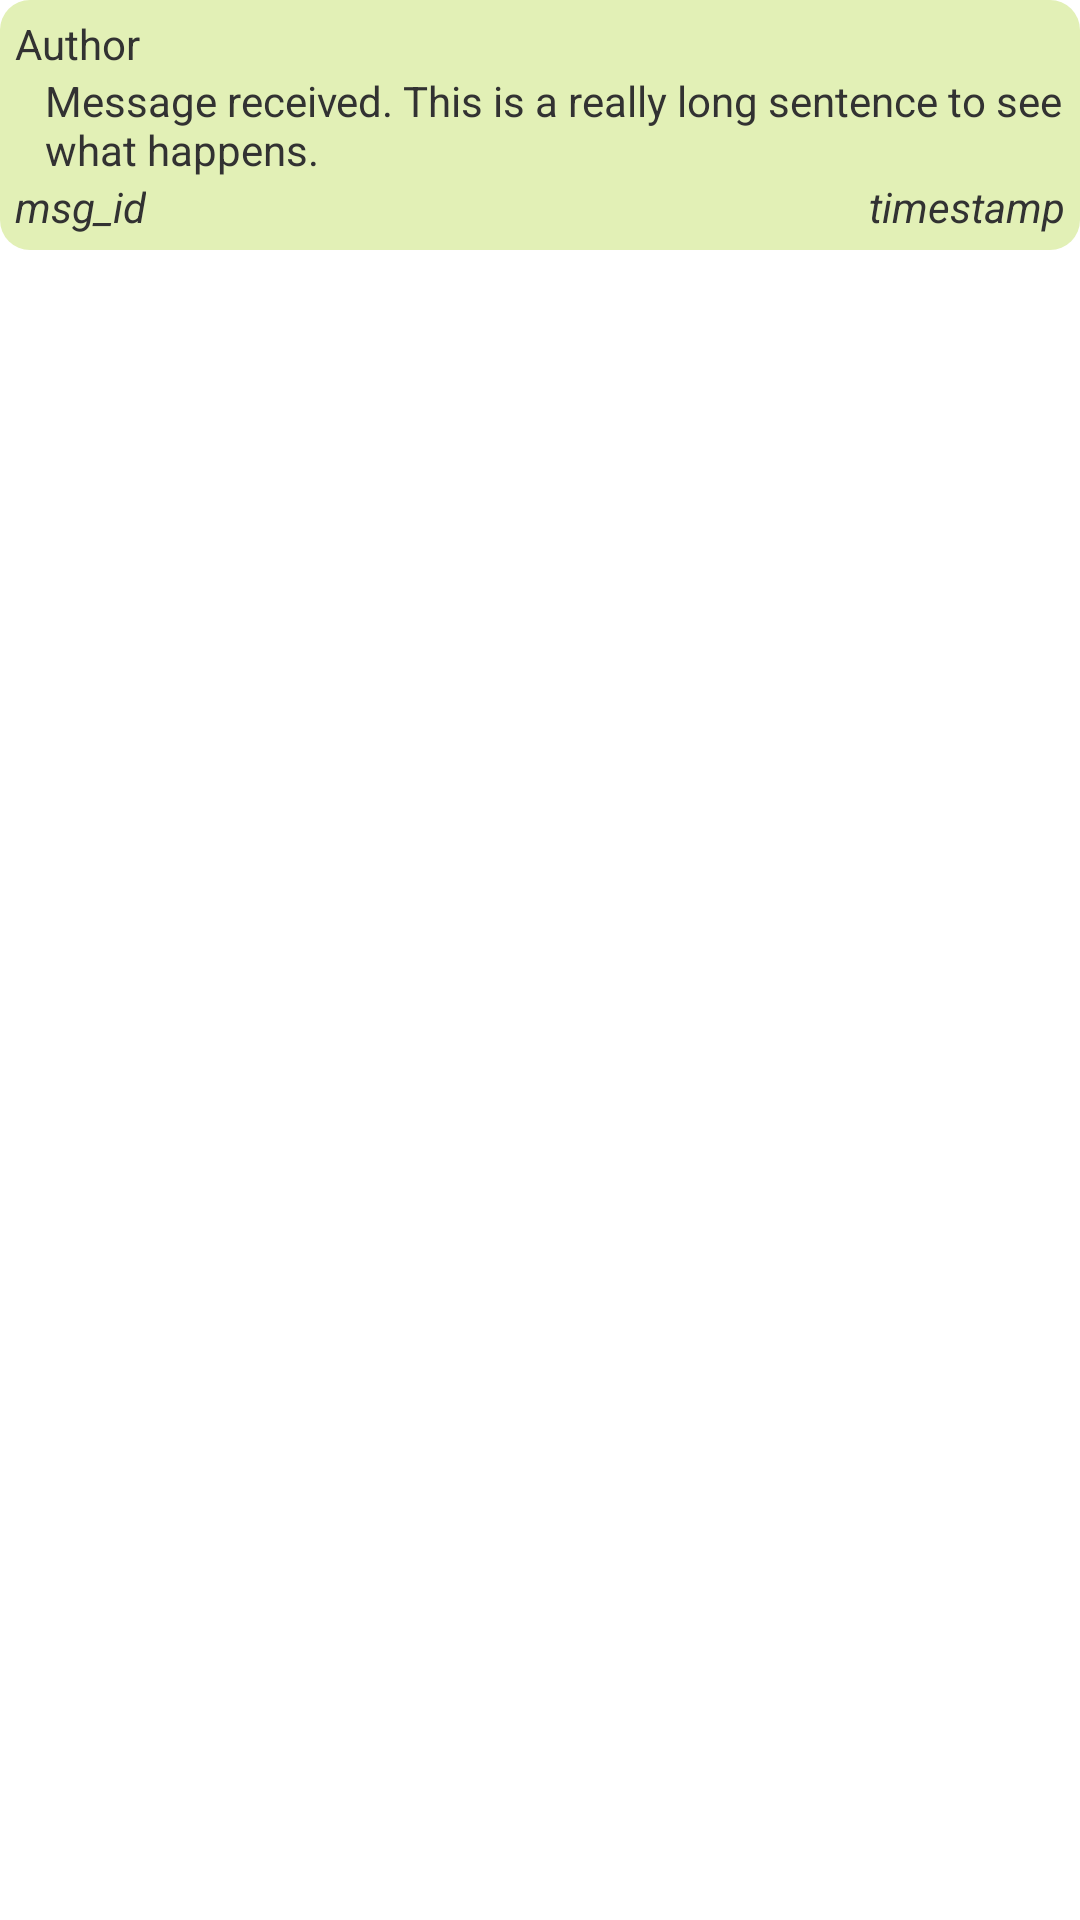

Reconstruct the res/layout file that produces this screen, plus the resources it refers to.
<!-- AndroidManifest.xml: application theme AppTheme -->
<!-- res/layout/chat_message_recv.xml -->
<?xml version="1.0" encoding="utf-8"?>

   <LinearLayout xmlns:android="http://schemas.android.com/apk/res/android"
       android:id="@+id/chat_message_recv"
    android:layout_width="wrap_content"
    android:layout_height="wrap_content"
    android:orientation="horizontal"
    android:layout_marginTop="10dip" 
    android:layout_marginLeft="10dip" 
    android:layout_marginRight="60dip" >
    <RelativeLayout
        android:layout_height="wrap_content"
        android:layout_width="0dp"
        android:layout_weight="9"
    	android:padding="5dip" 
        android:background="@drawable/msg_recv" >
	    <TextView
	        android:id="@+id/msg_author"
	        android:layout_width="wrap_content"
	        android:layout_height="wrap_content"
	        android:layout_alignParentLeft="true"
	        android:text="Author"
	        android:textAppearance="?android:attr/textAppearanceSmall" />
		<TextView
	        android:id="@+id/msg_recv"
	        android:layout_width="wrap_content"
	        android:layout_height="wrap_content"
	        android:layout_below="@id/msg_author"
	        android:paddingLeft="10dip"
	        android:minWidth="180dp"
	        android:text="Message received. This is a really long sentence to see what happens."
	        android:textAppearance="?android:attr/textAppearanceSmall" />  
	    <TextView
	        android:layout_width="0dp"
	        android:layout_weight="1"
	        android:layout_height="wrap_content"
	        android:paddingLeft="10dip"
	        android:textAppearance="?android:attr/textAppearanceSmall" />   
	    <TextView
	        android:id="@+id/msg_timestamp"
	        android:layout_width="wrap_content"
	        android:layout_height="wrap_content"
	        android:layout_below="@id/msg_recv"
	        android:layout_alignRight="@id/msg_recv"
	        android:textStyle="italic"
	        android:text="timestamp"
	        android:textAppearance="?android:attr/textAppearanceSmall" />     
	    <TextView
	        android:id="@+id/msg_id"
	        android:layout_width="wrap_content"
	        android:layout_height="wrap_content"
	        android:layout_alignLeft="@id/msg_author"
	        android:layout_below="@id/msg_recv"
	        android:textStyle="italic"
	        android:text="msg_id"
	        android:textAppearance="?android:attr/textAppearanceSmall" />         
    </RelativeLayout>
</LinearLayout>
<!-- resources referenced by this layout -->
<resources>
  <!-- drawable msg_recv (drawable) -->
  <?xml version="1.0" encoding="utf-8"?>
  
  <shape xmlns:android="http://schemas.android.com/apk/res/android" >
      <solid android:color="@color/p_green" />
      <corners android:radius="10dp" />      
  </shape>
  <style name="AppTheme" parent="AppBaseTheme">
          
      </style>
  <color name="p_green">#e2f0b6</color>
  <style name="AppBaseTheme" parent="android:Theme.Light">
          
      </style>
</resources>
